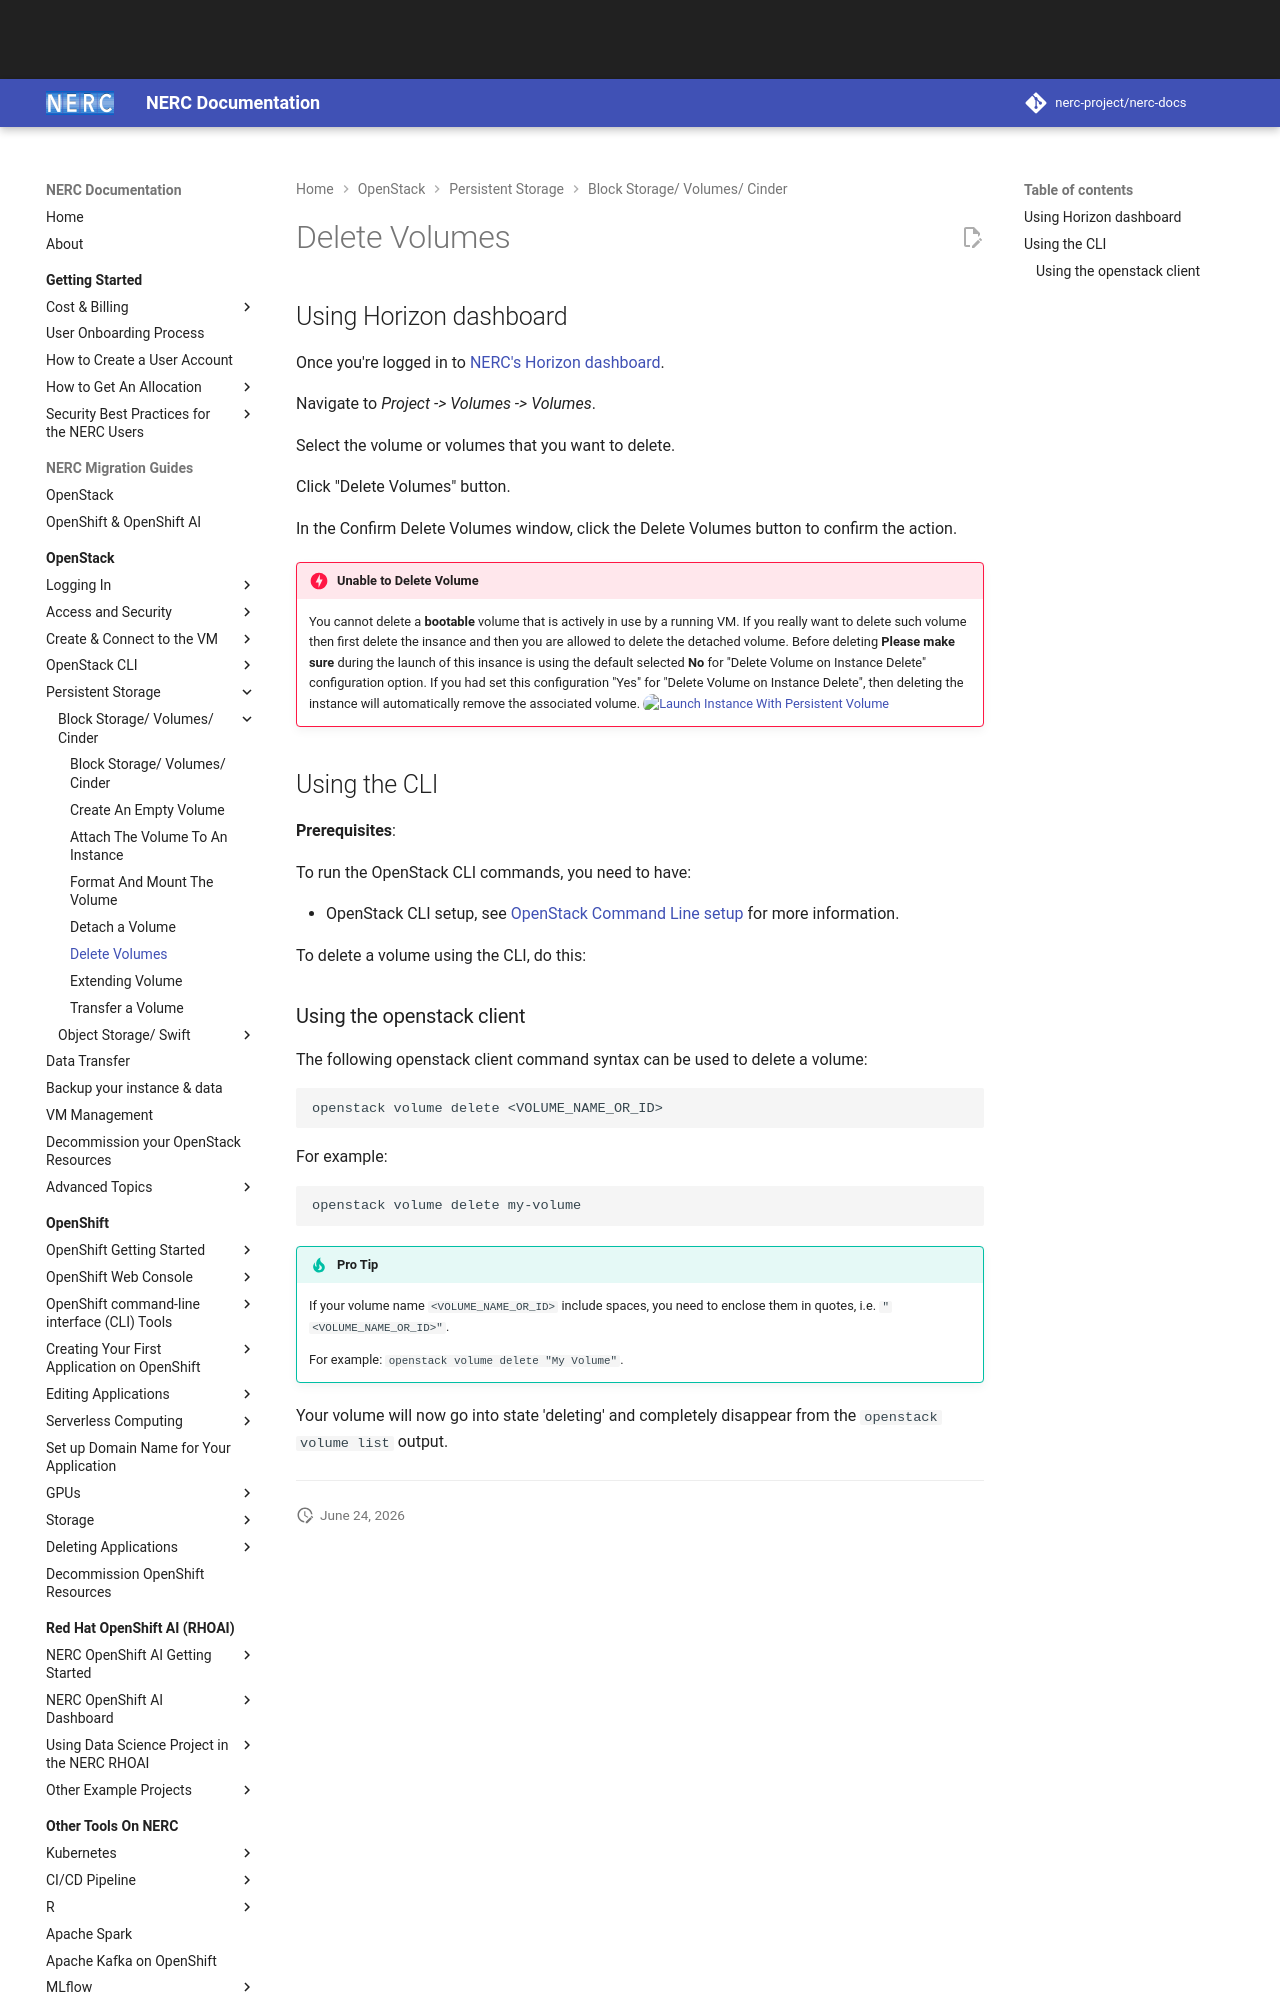

repository: nerc-project/nerc-docs · page: openstack/persistent-storage/delete-volumes/index.html · generator: mkdocs

# Delete Volumes

## Using Horizon dashboard

Once you're logged in to [NERC's Horizon dashboard](https://stack.nerc.mghpcc.org).

Navigate to _Project -> Volumes -> Volumes_.

Select the volume or volumes that you want to delete.

Click "Delete Volumes" button.

In the Confirm Delete Volumes window, click the Delete Volumes button to
confirm the action.

!!! danger "Unable to Delete Volume"

    You cannot delete a **bootable** volume that is actively in use by a running
    VM. If you really want to delete such volume then first delete the insance and
    then you are allowed to delete the detached volume. Before deleting
    **Please make sure** during the launch of this insance is using the default
    selected **No** for "Delete Volume on Instance Delete" configuration option.
    If you had set this configuration "Yes" for "Delete Volume on Instance Delete",
    then deleting the instance will automatically remove the associated volume.
    ![Launch Instance With Persistent Volume](images/instance-delete-volume-delete.png)

## Using the CLI

**Prerequisites**:

To run the OpenStack CLI commands, you need to have:

-   OpenStack CLI setup, see [OpenStack Command Line setup](../openstack-cli/openstack-CLI.md#command-line-setup)
    for more information.

To delete a volume using the CLI, do this:
